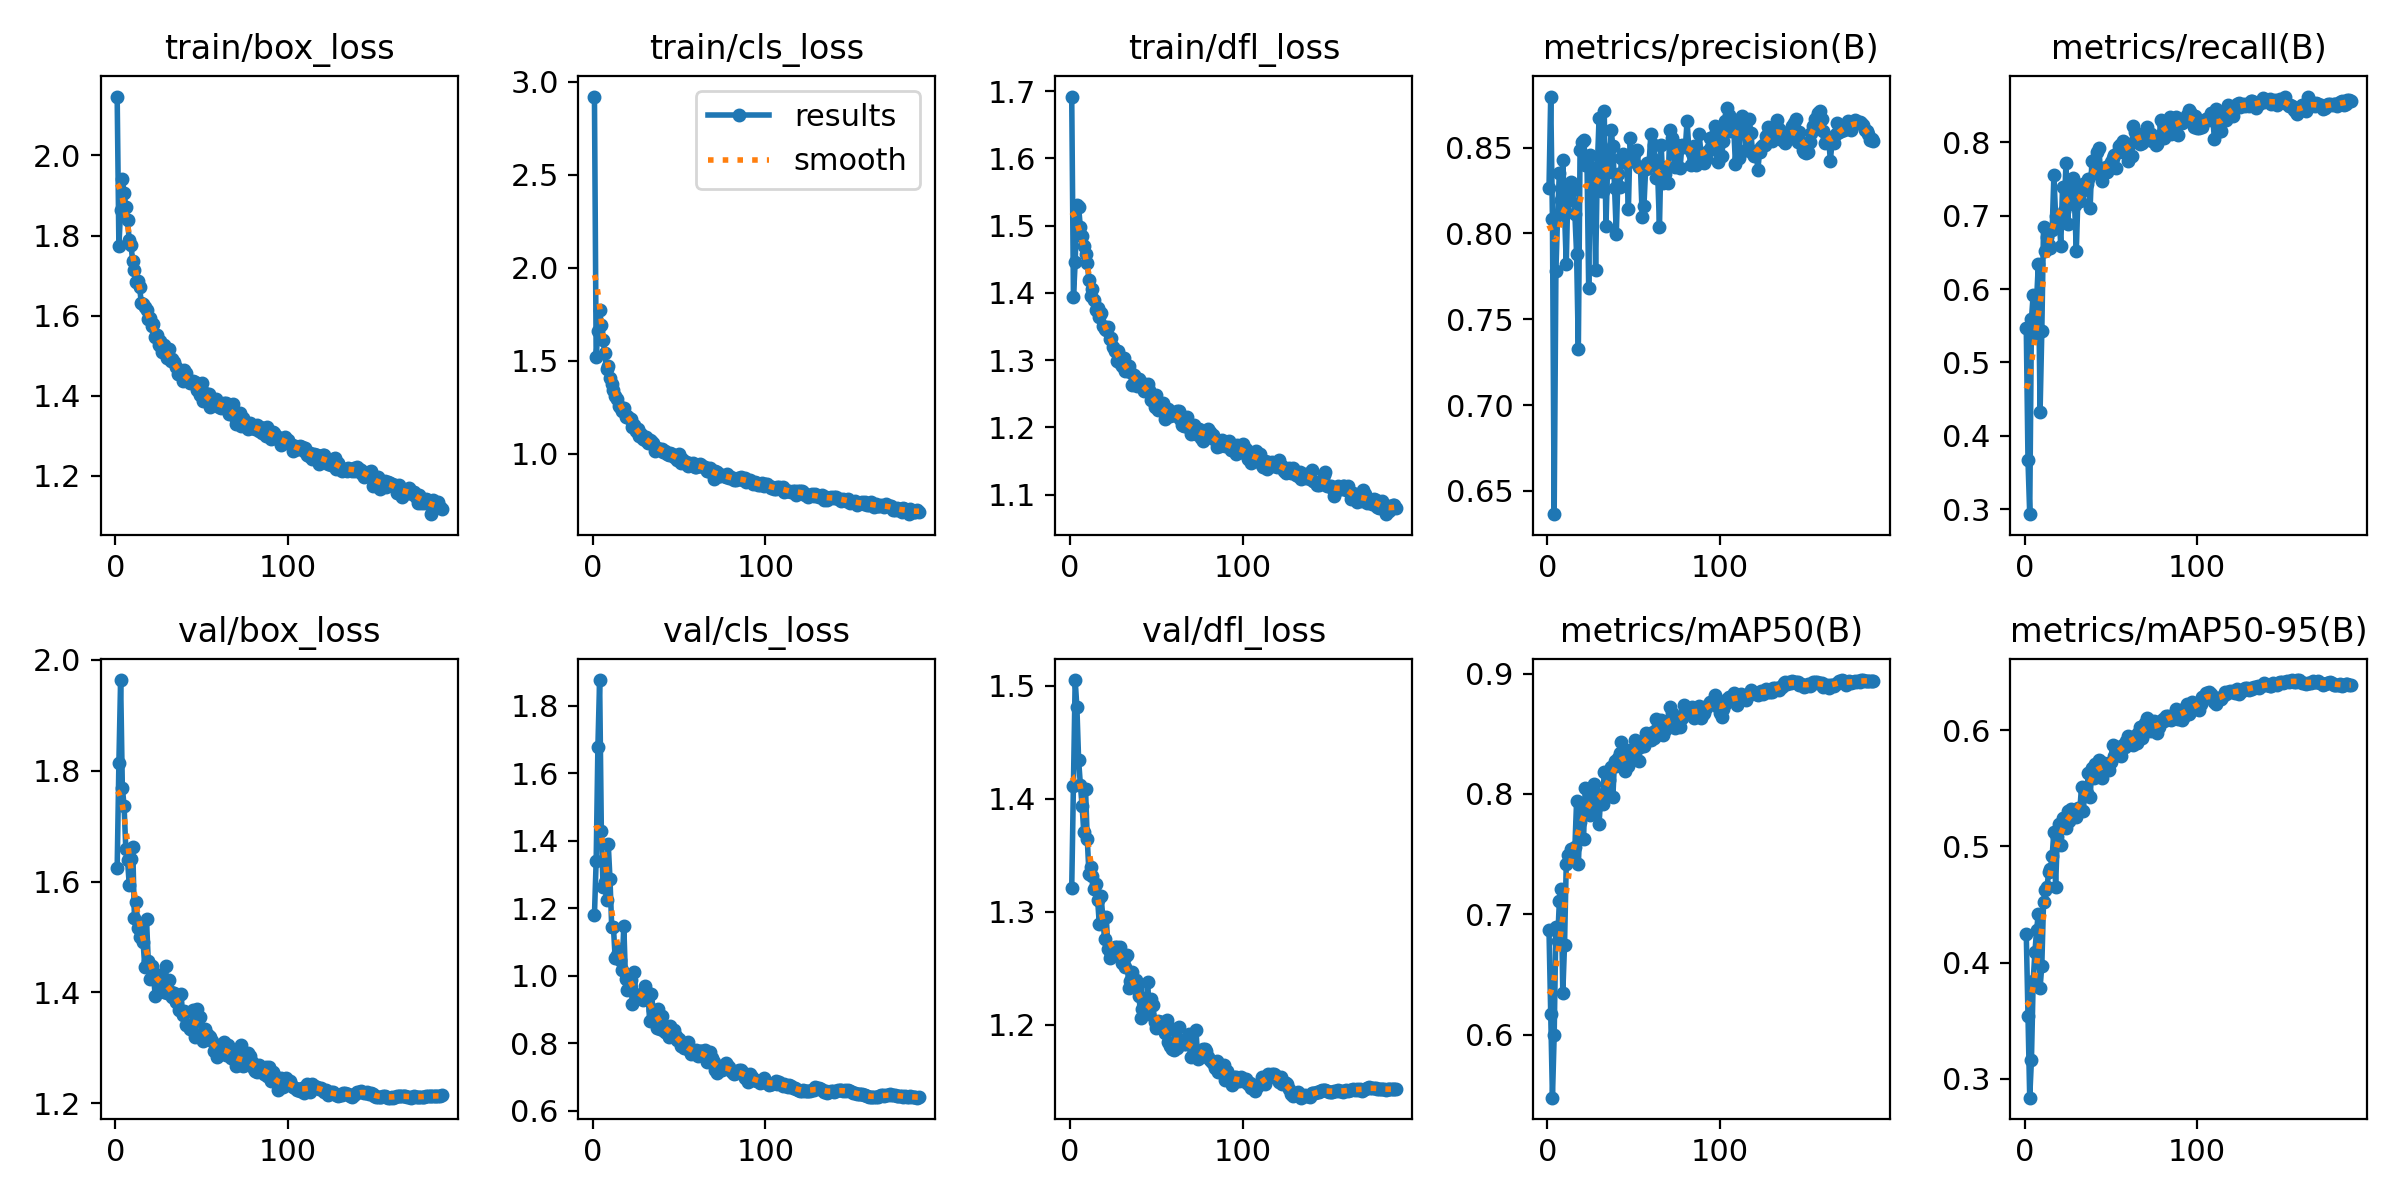

The data file committed next to this chart (first rows):
epoch, time, train/box_loss, train/cls_loss, train/dfl_loss, metrics/precision(B), metrics/recall(B), metrics/mAP50(B), metrics/mAP50-95(B), val/box_loss, val/cls_loss, val/dfl_loss, lr/pg0, lr/pg1, lr/pg2
1, 95.47, 2.147, 2.92, 1.692, 0.8262, 0.5471, 0.687, 0.4248, 1.624, 1.18, 1.321, 0.003325, 0.003325, 0.003325
2, 180.8, 1.774, 1.517, 1.394, 0.8797, 0.3662, 0.6175, 0.3541, 1.815, 1.341, 1.411, 0.006639, 0.006639, 0.006639
3, 264.7, 1.865, 1.659, 1.445, 0.8083, 0.293, 0.5477, 0.2837, 1.963, 1.678, 1.505, 0.009933, 0.009933, 0.009933
4, 349.1, 1.941, 1.771, 1.531, 0.6364, 0.559, 0.5997, 0.3166, 1.769, 1.876, 1.481, 0.009911, 0.009911, 0.009911
5, 432.9, 1.907, 1.693, 1.527, 0.778, 0.5919, 0.6892, 0.384, 1.737, 1.428, 1.434, 0.009881, 0.009881, 0.009881
6, 516.9, 1.872, 1.612, 1.498, 0.8106, 0.5374, 0.6778, 0.409, 1.659, 1.262, 1.413, 0.009851, 0.009851, 0.009851
7, 601, 1.838, 1.541, 1.484, 0.8353, 0.5874, 0.7107, 0.4283, 1.639, 1.278, 1.394, 0.009822, 0.009822, 0.009822
8, 685, 1.789, 1.456, 1.469, 0.8195, 0.6345, 0.7214, 0.4422, 1.594, 1.224, 1.37, 0.009792, 0.009792, 0.009792
9, 769, 1.776, 1.472, 1.458, 0.8428, 0.4327, 0.6346, 0.3781, 1.64, 1.39, 1.408, 0.009762, 0.009762, 0.009762
10, 852.8, 1.736, 1.409, 1.444, 0.813, 0.5426, 0.6748, 0.3974, 1.662, 1.287, 1.364, 0.009732, 0.009732, 0.009732
11, 936.7, 1.715, 1.372, 1.419, 0.7822, 0.6846, 0.7419, 0.4519, 1.534, 1.145, 1.334, 0.009703, 0.009703, 0.009703
12, 1021, 1.685, 1.342, 1.396, 0.8267, 0.6525, 0.7496, 0.4624, 1.563, 1.145, 1.339, 0.009673, 0.009673, 0.009673
13, 1105, 1.688, 1.308, 1.405, 0.8192, 0.6704, 0.7462, 0.4648, 1.515, 1.052, 1.332, 0.009643, 0.009643, 0.009643
14, 1189, 1.671, 1.294, 1.389, 0.83, 0.6607, 0.7543, 0.4783, 1.501, 1.062, 1.32, 0.009614, 0.009614, 0.009614
15, 1273, 1.632, 1.254, 1.374, 0.8252, 0.6562, 0.7516, 0.4805, 1.52, 1.08, 1.324, 0.009584, 0.009584, 0.009584
16, 1356, 1.628, 1.252, 1.377, 0.8111, 0.6801, 0.7556, 0.492, 1.491, 1.047, 1.311, 0.009554, 0.009554, 0.009554
17, 1441, 1.622, 1.228, 1.364, 0.7878, 0.7549, 0.7943, 0.5128, 1.446, 1.016, 1.289, 0.009524, 0.009524, 0.009524
18, 1525, 1.615, 1.242, 1.37, 0.7324, 0.6996, 0.7415, 0.4655, 1.532, 1.148, 1.314, 0.009495, 0.009495, 0.009495
19, 1609, 1.592, 1.196, 1.351, 0.8487, 0.6876, 0.7767, 0.5086, 1.457, 0.9896, 1.296, 0.009465, 0.009465, 0.009465
20, 1693, 1.595, 1.202, 1.347, 0.8532, 0.6996, 0.7902, 0.5197, 1.425, 0.9589, 1.276, 0.009435, 0.009435, 0.009435
21, 1777, 1.575, 1.192, 1.345, 0.8547, 0.6592, 0.7624, 0.5016, 1.448, 0.9838, 1.295, 0.009405, 0.009405, 0.009405
22, 1861, 1.579, 1.188, 1.349, 0.8396, 0.7392, 0.8049, 0.5246, 1.436, 0.9863, 1.267, 0.009376, 0.009376, 0.009376
23, 1945, 1.547, 1.142, 1.332, 0.8423, 0.7063, 0.7851, 0.5244, 1.394, 0.9166, 1.259, 0.009346, 0.009346, 0.009346
24, 2030, 1.552, 1.152, 1.333, 0.768, 0.7721, 0.797, 0.5159, 1.427, 1.01, 1.261, 0.009316, 0.009316, 0.009316
25, 2113, 1.526, 1.12, 1.319, 0.8459, 0.6891, 0.7826, 0.5305, 1.431, 0.9432, 1.265, 0.009286, 0.009286, 0.009286
26, 2197, 1.538, 1.133, 1.314, 0.8375, 0.7354, 0.8014, 0.5222, 1.409, 0.9344, 1.269, 0.009257, 0.009257, 0.009257
27, 2281, 1.51, 1.093, 1.299, 0.8373, 0.7421, 0.808, 0.5326, 1.418, 0.9376, 1.268, 0.009227, 0.009227, 0.009227
28, 2365, 1.526, 1.104, 1.313, 0.7785, 0.7511, 0.7892, 0.5266, 1.4, 0.9465, 1.264, 0.009197, 0.009197, 0.009197
29, 2449, 1.514, 1.078, 1.296, 0.8385, 0.7145, 0.7996, 0.5295, 1.448, 0.9285, 1.269, 0.009168, 0.009168, 0.009168
30, 2534, 1.495, 1.07, 1.292, 0.8669, 0.6525, 0.7751, 0.5257, 1.399, 0.9681, 1.255, 0.009138, 0.009138, 0.009138
31, 2618, 1.516, 1.088, 1.303, 0.8246, 0.7309, 0.7982, 0.5333, 1.422, 0.9377, 1.258, 0.009108, 0.009108, 0.009108
32, 2701, 1.487, 1.057, 1.284, 0.8245, 0.7197, 0.792, 0.5311, 1.401, 0.9487, 1.251, 0.009078, 0.009078, 0.009078
33, 2786, 1.491, 1.072, 1.29, 0.8713, 0.7339, 0.8181, 0.5512, 1.392, 0.8653, 1.262, 0.009049, 0.009049, 0.009049
34, 2870, 1.484, 1.067, 1.291, 0.8044, 0.7437, 0.802, 0.5307, 1.399, 0.945, 1.232, 0.009019, 0.009019, 0.009019
35, 2954, 1.472, 1.056, 1.283, 0.8407, 0.7392, 0.8147, 0.5478, 1.384, 0.8991, 1.239, 0.008989, 0.008989, 0.008989
36, 3038, 1.455, 1.016, 1.264, 0.836, 0.7429, 0.8117, 0.5464, 1.394, 0.8835, 1.246, 0.008959, 0.008959, 0.008959
37, 3121, 1.455, 1.028, 1.278, 0.8603, 0.7504, 0.8225, 0.5636, 1.368, 0.8451, 1.236, 0.00893, 0.00893, 0.00893
38, 3206, 1.463, 1.024, 1.269, 0.8506, 0.7108, 0.7976, 0.5426, 1.397, 0.902, 1.239, 0.0089, 0.0089, 0.0089
39, 3289, 1.436, 1.026, 1.262, 0.8262, 0.7743, 0.8278, 0.5676, 1.358, 0.8412, 1.232, 0.00887, 0.00887, 0.00887
40, 3373, 1.463, 1.027, 1.272, 0.7998, 0.7765, 0.8231, 0.5593, 1.366, 0.8796, 1.225, 0.008841, 0.008841, 0.008841
41, 3458, 1.458, 1.008, 1.268, 0.8346, 0.7579, 0.83, 0.571, 1.342, 0.8395, 1.206, 0.008811, 0.008811, 0.008811
42, 3542, 1.438, 1.014, 1.261, 0.827, 0.7863, 0.8339, 0.5705, 1.341, 0.8336, 1.214, 0.008781, 0.008781, 0.008781
43, 3625, 1.432, 0.9974, 1.254, 0.8439, 0.7922, 0.8436, 0.5742, 1.334, 0.8289, 1.216, 0.008751, 0.008751, 0.008751
44, 3710, 1.434, 0.9944, 1.26, 0.8465, 0.7623, 0.8277, 0.5687, 1.336, 0.8187, 1.214, 0.008722, 0.008722, 0.008722
45, 3794, 1.438, 1.004, 1.264, 0.8445, 0.7466, 0.8191, 0.5592, 1.368, 0.8494, 1.238, 0.008692, 0.008692, 0.008692
46, 3878, 1.434, 0.9952, 1.255, 0.841, 0.7631, 0.8289, 0.5719, 1.319, 0.8317, 1.209, 0.008662, 0.008662, 0.008662
47, 3962, 1.416, 0.9802, 1.241, 0.8141, 0.7661, 0.8234, 0.5657, 1.37, 0.8391, 1.223, 0.008632, 0.008632, 0.008632
48, 4046, 1.425, 0.9845, 1.245, 0.8553, 0.7601, 0.8363, 0.5697, 1.354, 0.8226, 1.218, 0.008603, 0.008603, 0.008603
49, 4130, 1.403, 0.9658, 1.23, 0.842, 0.7646, 0.8325, 0.5656, 1.355, 0.8109, 1.203, 0.008573, 0.008573, 0.008573
50, 4214, 1.432, 0.9966, 1.248, 0.8463, 0.7735, 0.8369, 0.5731, 1.325, 0.8117, 1.197, 0.008543, 0.008543, 0.008543
51, 4298, 1.388, 0.9516, 1.226, 0.8478, 0.7788, 0.8445, 0.587, 1.313, 0.7909, 1.203, 0.008514, 0.008514, 0.008514
52, 4383, 1.406, 0.9719, 1.229, 0.8485, 0.7825, 0.841, 0.5778, 1.333, 0.7981, 1.203, 0.008484, 0.008484, 0.008484
53, 4467, 1.391, 0.9572, 1.23, 0.8385, 0.7646, 0.8276, 0.5812, 1.326, 0.7869, 1.202, 0.008454, 0.008454, 0.008454
54, 4551, 1.404, 0.9546, 1.236, 0.8384, 0.787, 0.8389, 0.5813, 1.322, 0.7862, 1.199, 0.008424, 0.008424, 0.008424
55, 4635, 1.371, 0.9303, 1.213, 0.8097, 0.7952, 0.8432, 0.5853, 1.32, 0.8047, 1.193, 0.008395, 0.008395, 0.008395
56, 4719, 1.381, 0.949, 1.217, 0.8159, 0.7982, 0.8399, 0.5778, 1.313, 0.7806, 1.205, 0.008365, 0.008365, 0.008365
57, 4802, 1.386, 0.9417, 1.228, 0.8376, 0.8019, 0.851, 0.5876, 1.295, 0.7679, 1.185, 0.008335, 0.008335, 0.008335
58, 4886, 1.392, 0.9486, 1.217, 0.8408, 0.7857, 0.8482, 0.5855, 1.303, 0.7766, 1.181, 0.008305, 0.008305, 0.008305
59, 4970, 1.379, 0.9252, 1.221, 0.8409, 0.7892, 0.8493, 0.5907, 1.283, 0.7687, 1.178, 0.008276, 0.008276, 0.008276
60, 5054, 1.371, 0.9263, 1.218, 0.8577, 0.775, 0.8451, 0.5952, 1.288, 0.78, 1.178, 0.008246, 0.008246, 0.008246
... 129 more rows
